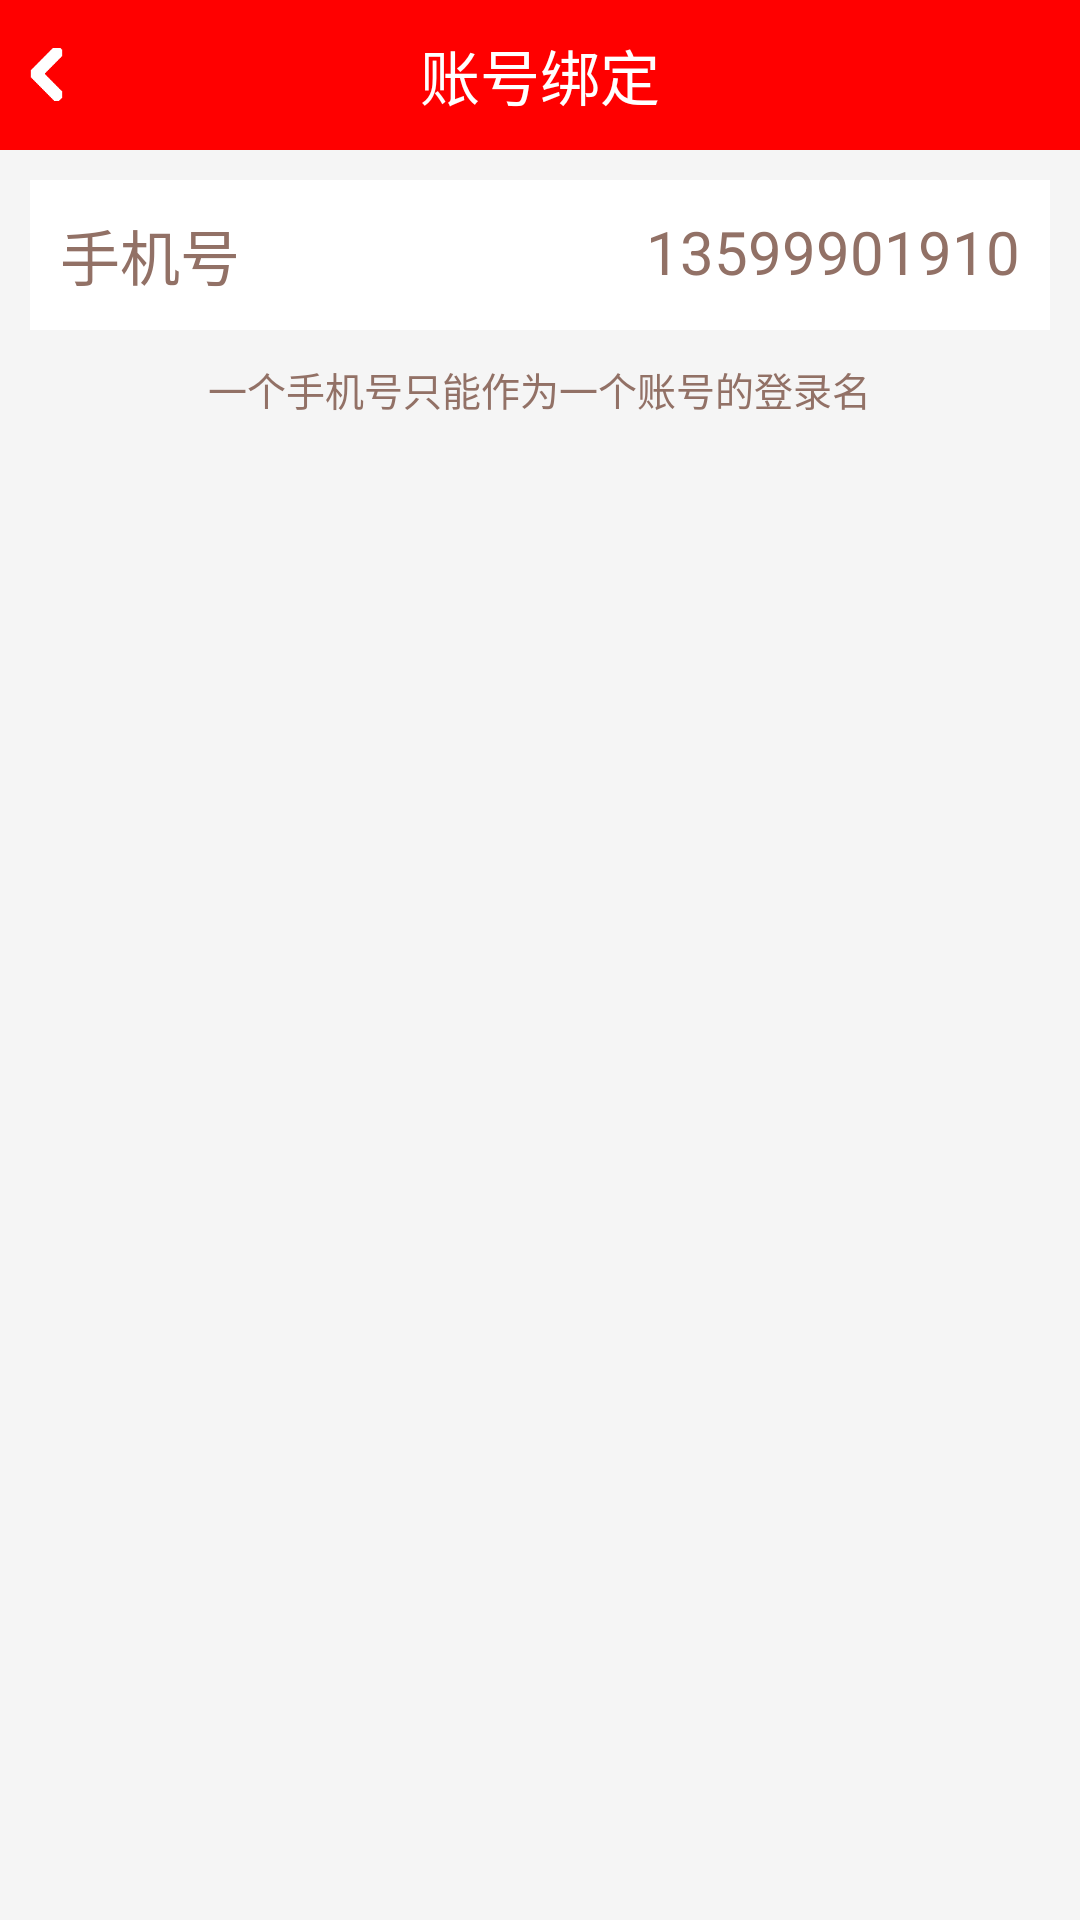

Android layout source for this screen:
<!-- AndroidManifest.xml: application theme AppTheme -->
<!-- res/layout/tab_account.xml -->
<?xml version="1.0" encoding="utf-8"?>
<LinearLayout xmlns:android="http://schemas.android.com/apk/res/android"
    android:layout_width="match_parent"
    android:layout_height="match_parent"
    android:background="@color/background_color_gray"
    android:orientation="vertical" >

    
        <LinearLayout
            android:id="@+id/header"
        android:layout_width="fill_parent"
        android:layout_height="50dp"
            android:background="@layout/header_gradient"
		 >

            
                    <LinearLayout
            android:id="@+id/goBack"
            android:layout_width="0dp"
            android:layout_height="fill_parent"
            android:layout_weight="1" >
                        <ImageView
                android:layout_width="fill_parent"
                android:layout_height="wrap_content"
                android:layout_gravity="center"
                android:layout_marginLeft="10dp"
                android:scaleType="fitStart"
                android:src="@drawable/bar_icon_back_white" />
        </LinearLayout>

            <TextView
                android:id="@id/title"
                android:layout_width="0dp"
                android:layout_weight="1"
                android:layout_height="match_parent"
                android:gravity="center"
                android:text="账号绑定"
                android:textColor="@android:color/white"
                android:textSize="20sp" />

                    <LinearLayout
            android:id="@+id/share"
            android:layout_width="0dp"
            android:layout_height="fill_parent"
            android:layout_weight="1" >
            <ImageView
                android:layout_width="fill_parent"
                android:layout_height="wrap_content"
                android:layout_gravity="center"
                android:layout_marginRight="10dp"
                android:scaleType="fitEnd"
                android:src="@drawable/icon_share"
                android:visibility="invisible" />
        </LinearLayout>
    </LinearLayout>

    <LinearLayout
        android:layout_width="match_parent"
        android:layout_height="match_parent"
        android:orientation="vertical" 
        android:id="@+id/phone_account">

        <RelativeLayout
            android:layout_width="match_parent"
            android:layout_height="50dp"
            android:layout_marginLeft="10dp"
            android:layout_marginRight="10dp"
            android:layout_marginTop="10dp"
            android:gravity="center"
            android:background="@color/background_color_white"
			>

            <TextView
                android:id="@+id/title1"
                android:layout_width="wrap_content"
                android:layout_height="wrap_content"
                android:layout_alignParentLeft="true"
                android:layout_marginLeft="10dp"
                android:text="手机号"
                android:textColor="@color/text_color_gray"
                android:textSize="20sp" />
            
           <TextView
                android:id="@+id/phone_number"
                android:layout_width="wrap_content"
                android:layout_height="wrap_content"
                android:layout_alignParentRight="true"
                android:layout_marginRight="10dp"
                android:text="13599901910"
                android:textColor="@color/text_color_gray"
                android:textSize="20sp" />
        </RelativeLayout>

        <TextView
            android:id="@+id/title2"
            android:layout_width="wrap_content"
            android:layout_height="wrap_content"
            android:layout_marginLeft="10dp"
            android:layout_marginRight="10dp"
            android:layout_marginTop="10dp"
            android:gravity="center"
            android:layout_gravity="center"
            android:layout_centerInParent="true"
            android:text="一个手机号只能作为一个账号的登录名"
            android:textColor="@color/text_color_gray"
            android:textSize="13sp" />

 
    </LinearLayout>

</LinearLayout>
<!-- res/layout/header_gradient.xml (included above) -->
<?xml version="1.0" encoding="utf-8"?>
<shape xmlns:android="http://schemas.android.com/apk/res/android">
     
    <gradient
        android:startColor="#FFFF0000"
        android:centerColor="#FFFF0000"
        android:endColor="#FFFF0000"
        android:angle="270"/>
</shape>
<!-- resources referenced by this layout -->
<resources>
  <color name="background_color_gray">#FFf5f5f5</color>
  <color name="background_color_white">#FFFFFFFF</color>
  <color name="text_color_gray">#FF927166</color>
  <!-- drawable bar_icon_back_white: png bitmap (drawable-hdpi, 361 bytes) -->
  <!-- drawable icon_share: png bitmap (drawable-hdpi, 1537 bytes) -->
  <style name="AppTheme" parent="AppBaseTheme">
          
      </style>
  <style name="AppBaseTheme" parent="android:Theme.Light">
          
      </style>
</resources>
